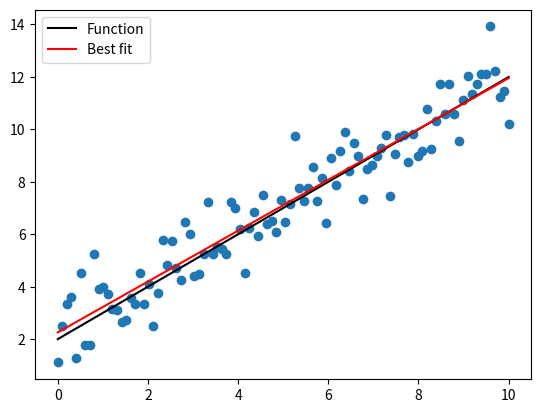

Write Python code to recreate this figure.
import numpy as np
from scipy.optimize import curve_fit
import matplotlib.pyplot as plt

# Let's create a function to model and create data
def func(x, a, b):
    return a * x + b

# Generating clean data
x = np.linspace(0, 10, 100)
y = func(x, 1, 2)

# Adding noise to the data
yn = y + 0.9 * np.random.normal(size=len(x))

# Executing curve_fit on noisy data
popt, pcov = curve_fit(func, x, yn)

#popt returns the best fit values for parameters of the given model (func)
print (popt)

# Plot out the current state of the data and model
ym = func(x, popt[0], popt[1])
fig = plt.figure()
ax = fig.add_subplot(111)
ax.plot(x, y, c='k', label='Function')
ax.scatter(x, yn)
ax.plot(x, ym, c='r', label='Best fit')
ax.legend(loc='upper left')
fig.savefig('scipy_311_ex1.png', bbox_inches='tight')
